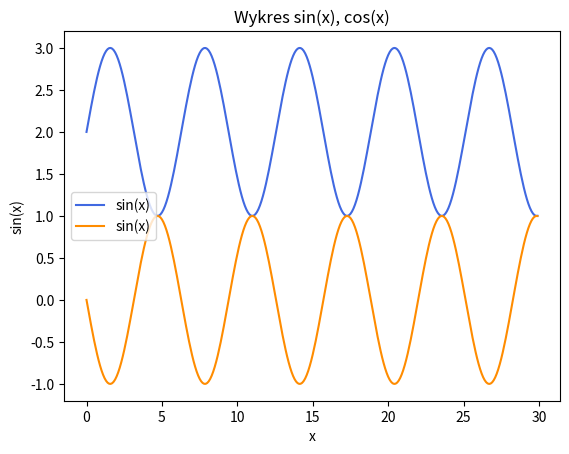

Python code for this plot:
import numpy as np
import matplotlib.pyplot as plt

x = np.arange(0,30,0.1)
y1 = np.sin(x)
y2 = np.sin(x+np.pi)
plt.title("Wykres sin(x), cos(x)")
plt.ylabel("sin(x)")
plt.xlabel("x")
l1,l2=plt.plot(x,y1+2,"royalblue",x,y2,"darkorange")
plt.legend((l1,l2),("sin(x)","sin(x)"))
plt.show()